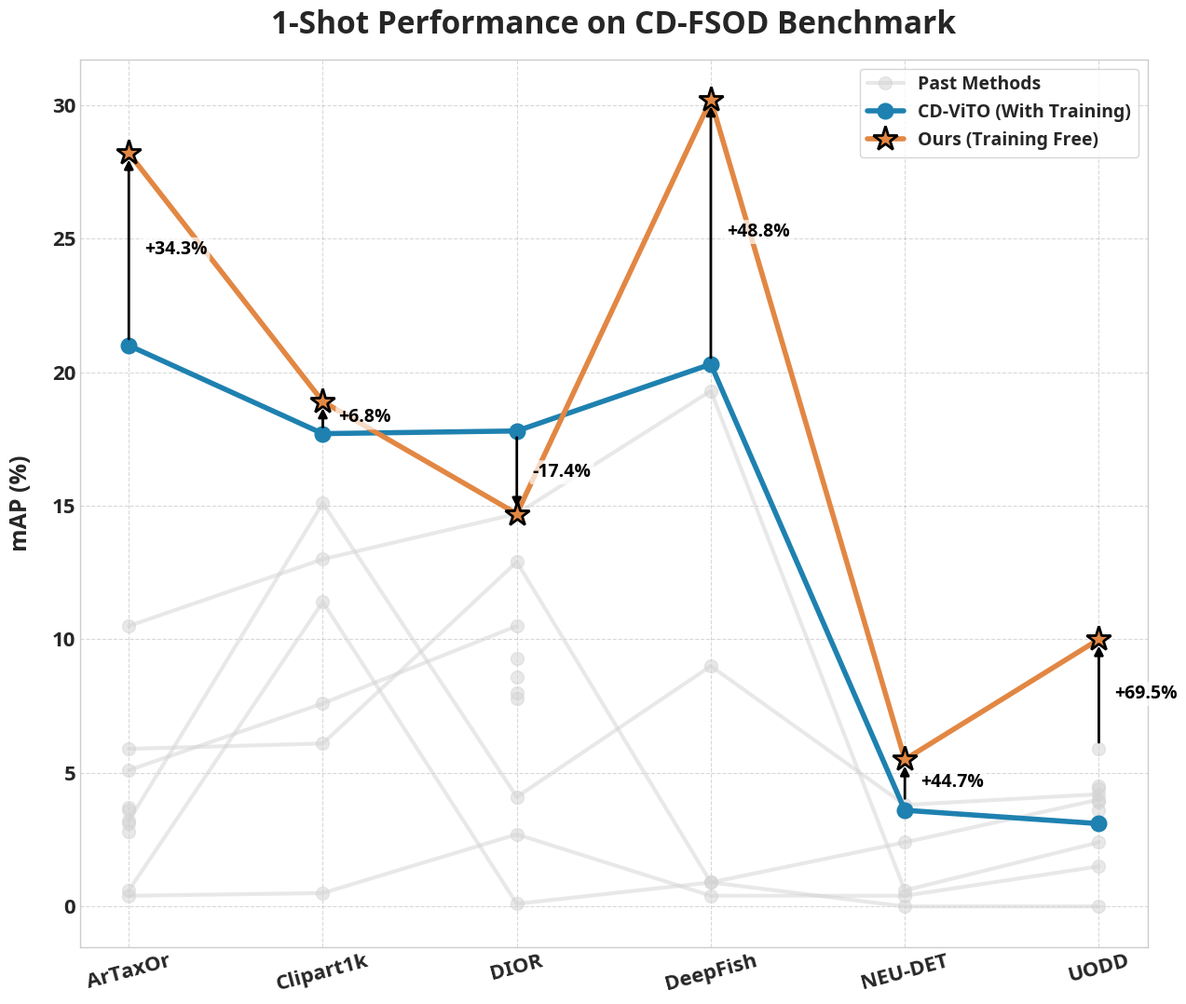

Reproduce this figure in Python. (Note: this script raises an exception after producing the figure.)
import numpy as np
import matplotlib.pyplot as plt
import seaborn as sns

# Set style
plt.style.use('seaborn-v0_8-whitegrid')
sns.set_palette("husl")

# Set global font
plt.rcParams['font.family'] = 'Noto Sans'
plt.rcParams['font.size'] = 14

# Data
datasets = ["ArTaxOr", "Clipart1k", "DIOR", "DeepFish", "NEU-DET", "UODD"]
past_methods = {
    "Meta-RCNN":      [2.8,  None, 7.8,  None,   None,   3.6],
    "TFA w/cos":      [3.1,  None, 8.0,  None,   None,   4.4],
    "FSCE":           [3.7,  None, 8.6,  None,   None,   3.9],
    "DeFRCN":         [3.6,  None, 9.3,  None,   None,   4.5],
    "Distill-cdfsod": [5.1,  7.6,  10.5, np.nan, np.nan, 5.9],
    "ViTDeT-FT":      [5.9,  6.1,  12.9, 0.9,    2.4,    4.0],
    "Detic":          [0.6,  11.4, 0.1,  0.9,    0.0,    0.0],
    "Detic-FT":       [3.2,  15.1, 4.1,  9.0,    3.8,    4.2],
    "DE-ViT":         [0.4,  0.5,  2.7,  0.4,    0.4,    1.5],
    "DE-ViT-FT":      [10.5, 13.0, 14.7, 19.3,   0.6,    2.4],
}
cd_vito = [21.0, 17.7, 17.8, 20.3, 3.6, 3.1]
ours =    [28.2, 18.9, 14.7, 30.2, 5.5, 10.0]

# Create figure
plt.figure(figsize=(13, 11))
ax = plt.gca()

# Title and labels with improved styling
plt.title("1-Shot Performance on CD-FSOD Benchmark", 
          fontsize=24, 
          fontweight="bold", 
          pad=20)

plt.ylabel("mAP (%)", 
          fontsize=18, 
          fontweight='bold', 
          labelpad=15)

# Customize grid
plt.grid(True, linestyle="--", alpha=0.3, color='gray')

# Plot past methods with a softer look
for method, scores in past_methods.items():
    plt.plot(
        range(len(datasets)),
        scores,
        marker="o",
        color="#D3D3D3",
        alpha=0.5,
        linewidth=3,
        markersize=10,
        label="Past Methods" if method == "Meta-RCNN" else "",
    )

# Plot CD-ViTO with an attractive color
plt.plot(range(len(datasets)), cd_vito, 
         linestyle="-", 
         marker="o", 
         color="#1e81b0",
         label="CD-ViTO (With Training)",
         linewidth=4,
         markersize=12)

# Plot Ours with a vibrant color
plt.plot(range(len(datasets)), ours, 
         linestyle="-", 
         color="#e28743",
         label="Ours (Training Free)",
         linewidth=4,
         marker="*",
         markersize=20,
         markeredgecolor='black',
         markeredgewidth=2,
         )

# Customize x-ticks and y-ticks with consistent font
plt.xticks(range(len(datasets)), datasets, fontsize=16, rotation=15, fontweight='bold')
plt.yticks(fontsize=16, fontweight='bold')

# Calculate improvements against second highest score
for i, our_score in enumerate(ours):
    # Get all scores for this dataset
    all_scores = []
    for method_scores in past_methods.values():
        if method_scores[i] is not None and not np.isnan(method_scores[i]):
            all_scores.append(method_scores[i])
    all_scores.append(cd_vito[i])
    
    if all_scores:  # If we have any valid scores to compare against
        second_highest = sorted(all_scores, reverse=True)[0]  # Get the highest score among others
        if second_highest > 0:  # Avoid division by zero
            percentage_diff = ((our_score - second_highest) / second_highest) * 100
            
            # Draw arrow
            arrow_props = dict(
                arrowstyle='-|>',
                color='black',
                linewidth=2,
                shrinkA=5,
                shrinkB=5
            )
            
            # Calculate arrow positions
            if percentage_diff > 0:
                y_start = second_highest
                y_end = our_score
                text_y = (y_start + y_end) / 2  # Text in middle of arrow
            else:
                y_start = second_highest
                y_end = our_score
                text_y = (y_start + y_end) / 2
            
            # Draw the arrow
            plt.annotate('', 
                        xy=(i, y_end), 
                        xytext=(i, y_start),
                        arrowprops=arrow_props)
            
            # Add percentage text with consistent font
            sign = "+" if percentage_diff > 0 else ""
            plt.text(
                i + 0.08,  # Offset text to the right of the arrow
                text_y,
                f"{sign}{percentage_diff:.1f}%",
                fontsize=14,
                color='black',
                fontweight='bold',
                ha='left',
                va='center',
                bbox=dict(facecolor='white',
                         edgecolor='none', 
                         alpha=0.7,
                         pad=0.15,
                         boxstyle='round')
            )

# Enhanced legend with consistent font
plt.legend(fontsize=16, 
          loc="upper right", 
          frameon=True, 
          facecolor='white',
          prop={'weight': 'bold'}
          )

# Final adjustments
plt.tight_layout()

# Save with high quality
plt.savefig("plots/1-shot-cdfsod.png", 
            dpi=300, 
            bbox_inches='tight')
